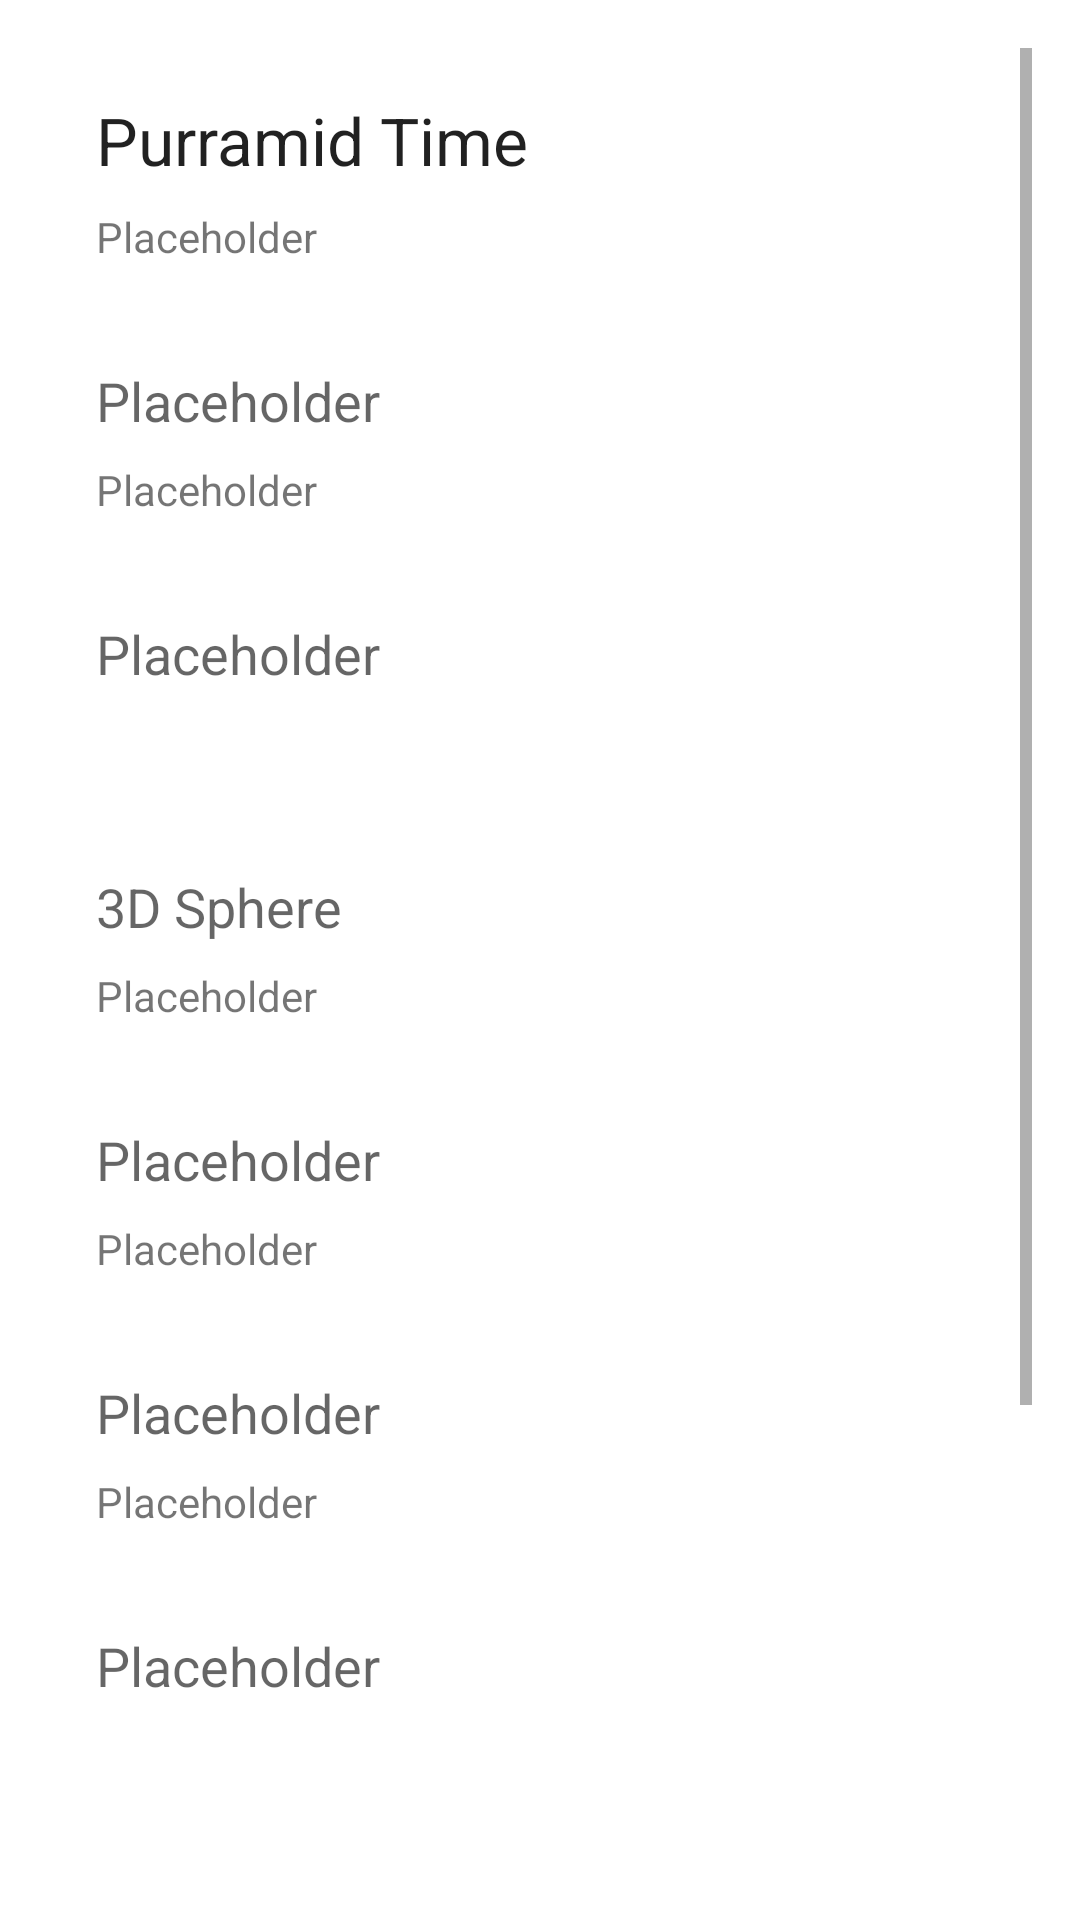

This screen was rendered from an Android layout file. Write that file and the resources it references.
<!-- AndroidManifest.xml: activity theme Theme.AppCompat.Light.Dialog -->
<!-- res/layout/activity_about.xml -->
<?xml version="1.0" encoding="utf-8"?>
<ScrollView xmlns:android="http://schemas.android.com/apk/res/android"
    android:layout_width="match_parent"
    android:layout_height="match_parent">

    <LinearLayout
        android:layout_width="match_parent"
        android:layout_height="wrap_content"
        android:orientation="vertical"
        android:padding="16dp">

        <TextView
            android:layout_width="wrap_content"
            android:layout_height="wrap_content"
            android:text="@string/app_name"
            android:textAppearance="?android:textAppearanceLarge"
            android:layout_marginBottom="8dp" />

        <TextView
            android:layout_width="wrap_content"
            android:layout_height="wrap_content"
            android:text="@string/version_number" 
            android:textAppearance="?android:textAppearanceSmall"
            android:layout_marginBottom="16dp" />

        <View
            android:layout_width="match_parent"
            android:layout_height="1dp"
            android:background="?android:attr/listDivider"
            android:layout_marginBottom="16dp" />

        <TextView
            android:layout_width="wrap_content"
            android:layout_height="wrap_content"
            android:text="@string/purramid_copyright_title"
            android:textAppearance="?android:textAppearanceMedium"
            android:layout_marginBottom="8dp" />

        <TextView
            android:id="@+id/purramid_copyright"
            android:layout_width="wrap_content"
            android:layout_height="wrap_content"
            android:text="@string/purramid_copyright_text"
            android:layout_marginBottom="16dp" />

        <View
            android:layout_width="match_parent"
            android:layout_height="1dp"
            android:background="?android:attr/listDivider"
            android:layout_marginBottom="16dp" />

        <TextView
            android:layout_width="wrap_content"
            android:layout_height="wrap_content"
            android:text="@string/balsamiq_sans_title" 
            android:textAppearance="?android:textAppearanceMedium"
            android:layout_marginBottom="8dp" />

        <TextView
            android:id="@+id/balsamiq_sans_license"
            android:layout_width="wrap_content"
            android:layout_height="wrap_content"
            android:layout_marginBottom="16dp" />

        <View
            android:layout_width="match_parent"
            android:layout_height="1dp"
            android:background="?android:attr/listDivider"
            android:layout_marginBottom="16dp" />

        <TextView
            android:layout_width="wrap_content"
            android:layout_height="wrap_content"
            android:text="@string/sphere_title" 
            android:textAppearance="?android:textAppearanceMedium"
            android:layout_marginBottom="8dp" />

        <TextView
            android:id="@+id/sphere_attribution"
            android:layout_width="wrap_content"
            android:layout_height="wrap_content"
            android:text="@string/sphere_attribution_text" 
            android:autoLink="web"
            android:layout_marginBottom="16dp" />

        <View
            android:layout_width="match_parent"
            android:layout_height="1dp"
            android:background="?android:attr/listDivider"
            android:layout_marginBottom="16dp" />

        <TextView
            android:layout_width="wrap_content"
            android:layout_height="wrap_content"
            android:text="@string/cities_database_title"
            android:textAppearance="?android:textAppearanceMedium"
            android:layout_marginBottom="8dp" />

        <TextView
            android:id="@+id/cities_database_attribution"
            android:layout_width="wrap_content"
            android:layout_height="wrap_content"
            android:text="@string/cities_database_attribution_text"
            android:autoLink="web"
            android:layout_marginBottom="16dp" />

        <View
            android:layout_width="match_parent"
            android:layout_height="1dp"
            android:background="?android:attr/listDivider"
            android:layout_marginBottom="16dp" />

        <TextView
            android:layout_width="wrap_content"
            android:layout_height="wrap_content"
            android:text="@string/data_privacy_title" 
            android:textAppearance="?android:textAppearanceMedium"
            android:layout_marginBottom="8dp" />

        <TextView
            android:id="@+id/data_privacy_text"
            android:layout_width="wrap_content"
            android:layout_height="wrap_content"
            android:text="@string/data_privacy_text"
            android:layout_marginBottom="16dp" />

        <View
            android:layout_width="match_parent"
            android:layout_height="1dp"
            android:background="?android:attr/listDivider"
            android:layout_marginBottom="16dp" />

        <TextView
            android:layout_width="wrap_content"
            android:layout_height="wrap_content"
            android:text="@string/best_practices_title" 
            android:textAppearance="?android:textAppearanceMedium"
            android:layout_marginBottom="8dp" />

        <TextView
            android:id="@+id/best_practices_text"
            android:layout_width="wrap_content"
            android:layout_height="wrap_content"
            android:layout_marginBottom="16dp" />

        <View
            android:layout_width="match_parent"
            android:layout_height="1dp"
            android:background="?android:attr/listDivider"
            android:layout_marginBottom="16dp" />

        <TextView
            android:layout_width="wrap_content"
            android:layout_height="wrap_content"
            android:text="@string/acknowledgements_title" 
            android:textAppearance="?android:textAppearanceMedium"
            android:layout_marginBottom="8dp" />

        <TextView
            android:id="@+id/acknowledgements_text"
            android:layout_width="wrap_content"
            android:layout_height="wrap_content"
            android:layout_marginBottom="16dp" />

        <View
            android:layout_width="match_parent"
            android:layout_height="1dp"
            android:background="?android:attr/listDivider"
            android:layout_marginBottom="16dp" />

        <TextView
            android:layout_width="wrap_content"
            android:layout_height="wrap_content"
            android:text="@string/eula_title" 
            android:textAppearance="?android:textAppearanceMedium"
            android:layout_marginBottom="8dp" />

        <TextView
            android:id="@+id/eula_text"
            android:layout_width="wrap_content"
            android:layout_height="wrap_content"
            android:textAppearance="?android:textAppearanceSmall" />

        <TextView
            android:layout_width="wrap_content"
            android:layout_height="wrap_content"
            android:text="@string/contact_information_title" 
            android:textAppearance="?android:textAppearanceSmall"
            android:layout_marginTop="16dp" />

        <TextView
            android:id="@+id/contact_information_text"
            android:layout_width="wrap_content"
            android:layout_height="wrap_content"
            android:text="@string/contact_information_text"
            android:textAppearance="?android:textAppearanceSmall" />

    </LinearLayout>

</ScrollView>
<!-- resources referenced by this layout -->
<resources>
  <string name="acknowledgements_title">Acknowledgements</string>
  <string name="app_name"><xliff:g id="tp" translatable="false">Purramid</xliff:g> Time</string>
  <string name="balsamiq_sans_title">Placeholder</string>
  <string name="best_practices_title">Placeholder</string>
  <string name="cities_database_attribution_text">Placeholder</string>
  <string name="cities_database_title">Placeholder</string>
  <string name="contact_information_text">Placeholder</string>
  <string name="contact_information_title">Contact Information</string>
  <string name="data_privacy_text">Placeholder</string>
  <string name="data_privacy_title">Placeholder</string>
  <string name="eula_title">End User License Agreement</string>
  <string name="purramid_copyright_text">Placeholder</string>
  <string name="purramid_copyright_title">Placeholder</string>
  <string name="sphere_attribution_text">Placeholder</string>
  <string name="sphere_title">3D Sphere</string>
  <string name="version_number">Placeholder</string>
</resources>
